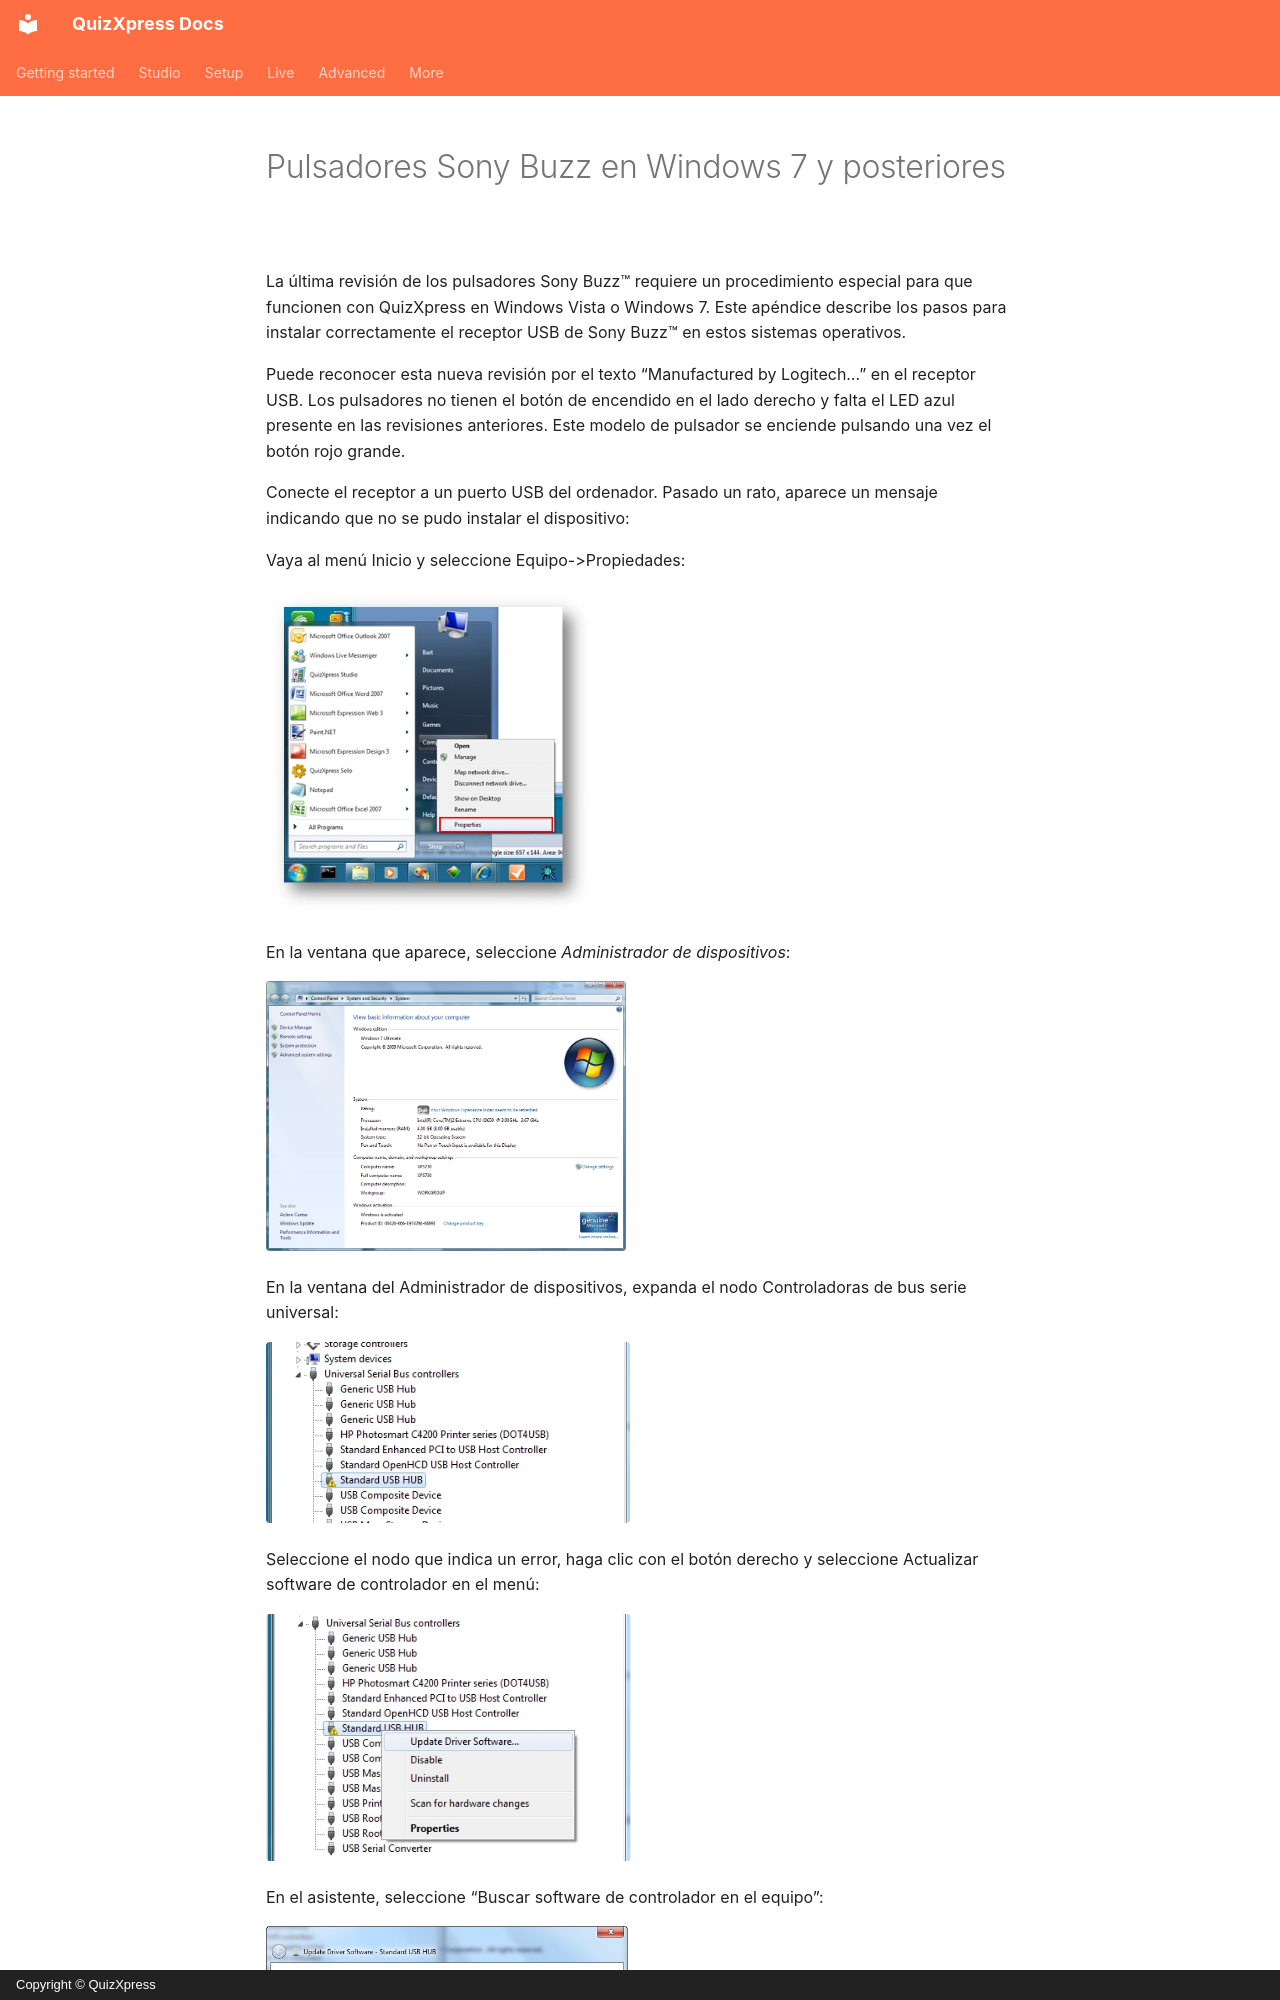

repository: gameshowcrew/quizxpress-docs · page: hardware-installation/sony-buzz-buzzers-on-windows-7-and-later.es/index.html · generator: mkdocs · copyright: Copyright © QuizXpress

# Pulsadores Sony Buzz en Windows 7 y posteriores

La última revisión de los pulsadores Sony Buzz™ requiere un procedimiento especial para que funcionen con QuizXpress en Windows Vista o Windows 7. Este apéndice describe los pasos para instalar correctamente el receptor USB de Sony Buzz™ en estos sistemas operativos.

Puede reconocer esta nueva revisión por el texto “Manufactured by Logitech…” en el receptor USB. Los pulsadores no tienen el botón de encendido en el lado derecho y falta el LED azul presente en las revisiones anteriores. Este modelo de pulsador se enciende pulsando una vez el botón rojo grande.

Conecte el receptor a un puerto USB del ordenador. Pasado un rato, aparece un mensaje indicando que no se pudo instalar el dispositivo:

Vaya al menú Inicio y seleccione Equipo->Propiedades:

![](../assets/images/image485.webp){ width="330" loading=lazy }

En la ventana que aparece, seleccione *Administrador de dispositivos*:

![](../assets/images/image486.webp){ width="360" loading=lazy }

En la ventana del Administrador de dispositivos, expanda el nodo Controladoras de bus serie universal:

![](../assets/images/image487.webp){ width="364" loading=lazy }

Seleccione el nodo que indica un error, haga clic con el botón derecho y seleccione Actualizar software de controlador en el menú:

![](../assets/images/image488.webp){ width="365" loading=lazy }
